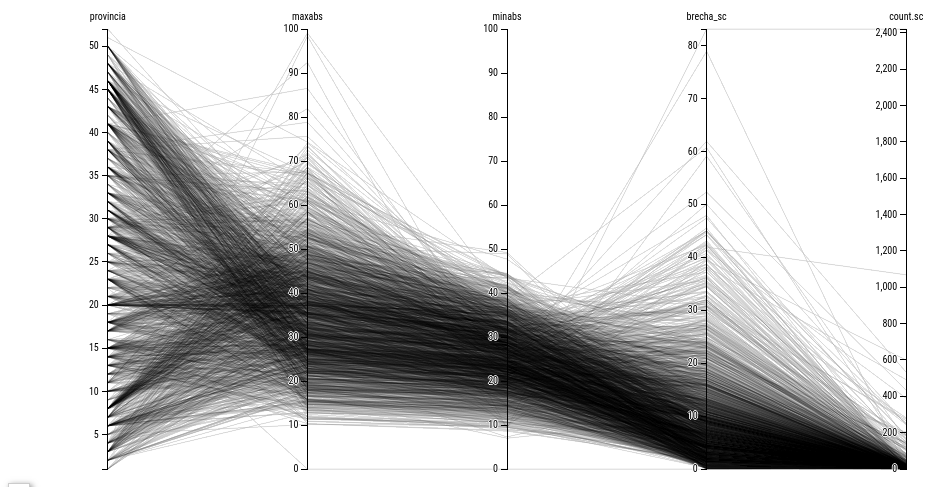
D3 v3 page, settled after 480 driven frames (8 s of simulated time); the page loaded 1 data file(s).


// ── dataviz.js
//Prepare canvas size
isSmall = innerWidth < 350;
isMobile = innerWidth < 758;

var screenwidth = d3.select("#vis").node().clientWidth;

// set the dimensions and margins of the graph
// Margin convention: https://bl.ocks.org/mbostock/3019563
var margin = {top: 50, right: 10, bottom: 10, left:0},
		// para multiples
    width = (isSmall ? (screenwidth*1.5) : screenwidth) - margin.left - margin.right,
		// para multiples
    //width = (isSmall ? (screenwidth*1) : screenwidth/4) - margin.left - margin.right,
    height = 500 - margin.top - margin.bottom;

var vis = d3.select("#vis");
var chartWidth = width/4; //change this depending on number of varables

// sets scales
var x = d3.scale.ordinal().rangePoints([0, width], 1),
    y = {},
    dragging = {};

var line = d3.svg.line(),
    axis = d3.svg.axis().orient("left"),
    background,
    foreground;

var svg = d3.select("#vis").append("svg")
    .attr("width", width + margin.left + margin.right)
    .attr("height", height + margin.top + margin.bottom)
  .append("g")
    .attr("transform", "translate("+ margin.left +"," + margin.top + ")");
    
var tooltip = d3.select("body").append("div") 
		.attr("class", "tooltip2")

//replaces spaces and .
var replacement = function(d) { return d.replace(/\s+/g, '').replace(/\.+/g, '').replace(/\,+/g, '').replace(/[{()}]/g, '').replace(/\-+/g, '').toLowerCase();};

//Legends
var legend = d3.select("#legend");
var zona = d3.select("#zona");

//d3.tsv("data/segregacion-escuela-euskadi_simple.tsv", function(error, zonas) {
d3.csv("data/brecha.abstencion.sc.generales-spain-2016.csv", function(error, zonas) {

  // Extract the list of dimensions and create a scale for each.
  x.domain(dimensions = d3.keys(zonas[0]).filter(function(d) {
		//return d != "zona" && d != "provincia" && d != "zona_id" && d != "total_alumnado" && d != "municipios_barrios" && (y[d] = d3.scale.linear() //removes from chart variables
    return d != "zona" && d != "municipio" && d != "municipio" && d != "provincianombre" && (y[d] = d3.scale.linear() //removes from chart variables
    //return d != "zona" && d != "municipio" && d != "provincia" && d != "count.sc" && d != "brecha_sc" &&  (y[d] = d3.scale.linear() //removes from chart variables
        .domain(d3.extent(zonas, function(p) { return +p[d]; }))
        .range([height, 0]));
  }));

  // Add grey background lines for context.
  background = svg.append("g")
      .attr("class", "background")
    .selectAll("path")
      .data(zonas)
    .enter().append("path")
      .attr("d", path)
      .attr("fill","none")
      .attr("stroke","#000")
			.attr("class",function(d) { return replacement(d.zona);} );
			
  // Add foreground lines for focus.
  foreground = svg.append("g")
      .attr("class", "foreground")
    .selectAll("path")
      .data(zonas)
    .enter().append("path")
      .attr("d", path)
      .attr("class",function(d) { return replacement(d.zona) + " "+ d.provincia + " "+ d.municipio;} ) // colorea líneas según color de provincia
      .attr("stroke","#000")
      .attr("fill","none")
      .attr("stroke-width","0.1px")
      .attr("id",function(d) { return replacement(d.zona);} ) // colorea líneas según color de provincia
      .on("mousemove", showTooltip) // AÑADIR EVENTO SHOW TOOLTIP
			.on("mouseout", hideTooltip); // OCULTAR TOOLTIP

  // Add a group element for each dimension.
  var g = svg.selectAll(".dimension")
      .data(dimensions)
    .enter().append("g")
      .attr("class", "dimension")
      .attr("transform", function(d) { return "translate(" + x(d) + ")"; })
/*
      .call(d3.behavior.drag()
        .origin(function(d) { return {x: x(d)}; })
        .on("dragstart", function(d) {
          dragging[d] = x(d);
          background.attr("visibility", "hidden");
        })
        .on("drag", function(d) {
          dragging[d] = Math.min(width, Math.max(0, d3.event.x));
          foreground.attr("d", path);
          dimensions.sort(function(a, b) { return position(a) - position(b); });
          x.domain(dimensions);
          g.attr("transform", function(d) { return "translate(" + position(d) + ")"; })
        })
        .on("dragend", function(d) {
          delete dragging[d];
          transition(d3.select(this)).attr("transform", "translate(" + x(d) + ")");
          transition(foreground).attr("d", path);
          background
              .attr("d", path)
            .transition()
              .delay(500)
              .duration(0)
              .attr("visibility", null);
        }))
*/
        ;
/*
	// Add rectangles to hide not interesting paths
  g.append("rect")
		.attr("y", 0 )
		.attr("height", height)
		.attr("x", 0)
		.attr("width", chartWidth)
		.attr("fill","#FFFFFF")
		.attr("class", function(d) { return d; });
*/
  // Add an axis and title.
  g.append("g")
      .attr("class", "axis")
      .each(function(d) { d3.select(this).call(axis.scale(y[d])); })
    .append("text")
      .style("text-anchor", "middle")
      .attr("class","axis_title")
      .attr("y", -9)
      .text(function(d) { return d; });

  // Add and store a brush for each axis.
  if ( !isMobile ) { // makes brush only work for non mobile devices
  g.append("g")
      .attr("class", "brush")
      .each(function(d) {
        d3.select(this).call(y[d].brush = d3.svg.brush().y(y[d]).on("brushstart", brushstart).on("brush", brush));
      })
    .selectAll("rect")
      .attr("x", -8)
      .attr("width", 16);
	}
/*
  // rótulos secciones
	svg.append("text")
		.attr("x", chartWidth)
		.attr("y", -margin.top/2)
		.text("% becas material escolar")
		.attr("class", "axistitle")
		.style("text-anchor", "middle")
		.attr("font-size", "14px")
		.attr("fill", "black")
		.attr("font-weight", "bold");
	svg.append("text")
		.attr("x", chartWidth*3)
		.attr("y", -margin.top/2)
		.text("% becas comedor")
		.attr("class", "axistitle")
		.style("text-anchor", "middle")
		.attr("font-size", "14px")
		.attr("fill", "black")
		.attr("font-weight", "bold");
	svg.append("text")
		.attr("x", chartWidth*5)
		.attr("y", -margin.top/2)
		.text("% extranjeros")
		.attr("class", "axistitle")
		.style("text-anchor", "middle")
		.attr("font-size", "14px")
		.attr("fill", "black")
		.attr("font-weight", "bold");

	// rótulos ejes
	svg.append("text")
		.attr("x", chartWidth/2)
		.attr("y", -margin.top/6)
		.text("Público")
		.attr("class","axis_label");
	svg.append("text")
		.attr("x", chartWidth+chartWidth/2)
		.attr("y", -margin.top/6)
		.text("Privado-concertado")
		.attr("class","axis_label");
	svg.append("text")
		.attr("x", chartWidth/2+chartWidth*2)
		.attr("y", -margin.top/6)
		.text("Público")
		.attr("class","axis_label");
	svg.append("text")
		.attr("x", chartWidth+chartWidth/2+chartWidth*2)
		.attr("y", -margin.top/6)
		.text("Privado-concertado")
		.attr("class","axis_label");
	svg.append("text")
		.attr("x", chartWidth/2+chartWidth*4)
		.attr("y", -margin.top/6)
		.text("Público")
		.attr("class","axis_label");
	svg.append("text")
		.attr("x", chartWidth+chartWidth/2+chartWidth*4)
		.attr("y", -margin.top/6)
		.text("Privado-concertado")
		.attr("class","axis_label");
*/

	function showTooltip(d) {
		// Fill the tooltip
		tooltip.html(
			"<div class='table-responsive'>" +
					"<table class='table table-condensed table-striped'><thead><tr><td><strong>" + d.municipio + "</strong> (" + d.provincianombre + ")</td><td>Max</td><td>Min</td></tr></thead>" +
					"<tr><td>% Abstención en sección censal</td><td style='text-align:right'>" + d.maxabs + "% </td><td style='text-align:right'>" + d.minabs + "% </td></tr>" +
					"<tr><td colspan='3'>Brecha abstención: " + d.brecha_sc + "</td></tr>" +
			"</table></div>")
			.style("opacity", 1)

		tooltip.style("left", width/2 + "px")
		tooltip.style("top", 100 + "px")
	}

	function hideTooltip(d) {
		// Hide tooltip
		tooltip.style("opacity", 0)
	}

	// Selecciona zona (dropdown menu)
	legend.selectAll('div')
		.data(zonas)
		.enter().append("li").append("a")
		.attr("class", function(d) { return "inactive " + replacement(d.zona);})
		.text(function(d) { return d.zona;})
		.on('click',function(d) { //when click on name
			legend.select('.btn-success').attr('class','inactive');
			svg.selectAll('svg .foreground path').style("visibility","hidden").attr("stroke-width","1.1px");
			svg.selectAll('svg .foreground path.'+ replacement(d.zona))
				.style("opacity",1)
				.style("visibility","visible").attr("stroke-width","5px"); //selecciona path que coincide con la zona seleccionada
			d3.select(this).attr("class","btn-success"); //adds class success to button
			if ( d.perc_alum_ext_priv == "") {
				zona.select("p").html("<strong>"+d.zona+"</strong>. No hay centros privados en esta zona");
			} else {
				zona.select("p").html("<strong>"+d.zona+"</strong>"); //write in description
			}
		});
});

function position(d) {
  var v = dragging[d];
  return v == null ? x(d) : v;
}

function transition(g) {
  return g.transition().duration(500);
}

// Returns the path for a given data point.
function path(d) {
  return line(dimensions.map(function(p) { return [position(p), y[p](d[p])]; }));
}

function brushstart() {
  d3.event.sourceEvent.stopPropagation();
}

// Handles a brush event, toggling the display of foreground lines.
function brush() {
  var actives = dimensions.filter(function(p) { return !y[p].brush.empty(); }),
      extents = actives.map(function(p) { return y[p].brush.extent(); });
  foreground.style("display", function(d) {
    return actives.every(function(p, i) {
      return extents[i][0] <= d[p] && d[p] <= extents[i][1];
    }) ? null : "none";
  });
}


### data: data/brecha.abstencion.sc.generales-spain-2016.csv
zona, provincia, maxabs, minabs, brecha_sc, count.sc, municipio, provincianombre
Todas, 22, , , , , , 
49081, 49, 18.6, 18.6, 0, 2, Fuentesaúco, Zamora
28079, 28, 92.4, 9.3, 83.1, 2420, Madrid, Madrid
test, 16, 100, 100, 0, 2, ee
test, 16, 11.3, 11.3, 0, 2, ee
39057, 39, 22.1, 22.1, 0, 2, Ramales de la Victoria, Cantabria
06097, 06, 22.3, 22.3, 0, 2, Orellana la Vieja, Badajoz
18115, 18, 26.8, 26.8, 0, 2, Láchar, Granada
45157, 45, 35.6, 35.6, 0, 2, Santa Cruz del Retamar, Toledo
08248, 08, 43.5, 43.5, 0, 2, Santa Eulàlia de Ronçana, Barcelona
46251, 46, 14.1, 14, 0.1, 2, Vallada, Valencia/Valéncia
04092, 04, 15.2, 15.1, 0.1, 2, Tíjola, Almería
26099, 26, 15.3, 15.2, 0.1, 2, Murillo de Río Leza, Rioja, La
23017, 23, 15.9, 15.8, 0.1, 2, Cabra del Santo Cristo, Jaén
13090, 13, 16.5, 16.4, 0.1, 2, Villamanrique, Ciudad Real
46089, 46, 17.4, 17.3, 0.1, 2, Casinos, Valencia/Valéncia
05163, 05, 18, 17.9, 0.1, 2, Navaluenga, Ávila
48022, 48, 20.2, 20.1, 0.1, 2, Karrantza Harana/Valle de Carranza, Bizkaia
27047, 27, 21, 20.9, 0.1, 2, Pobra do Brollón, A, Lugo
50903, 50, 23.7, 23.6, 0.1, 2, Villamayor de Gállego, Zaragoza
32047, 32, 24.8, 24.7, 0.1, 2, Merca, A, Ourense
07047, 07, 26.7, 26.6, 0.1, 2, Sencelles, Balears, Illes
05002, 05, 27.2, 27.1, 0.1, 2, Adrada, La, Ávila
21040, 21, 28.2, 28.1, 0.1, 2, Hinojos, Huelva
31905, 31, 29.7, 29.6, 0.1, 2, Beriáin, Navarra
09289, 09, 29.9, 29.8, 0.1, 2, Quintanar de la Sierra, Burgos
36013, 36, 35.2, 35.1, 0.1, 3, Covelo, Pontevedra
05114, 05, 10.1, 9.9, 0.2, 2, Madrigal de las Altas Torres, Ávila
16171, 16, 11.5, 11.3, 0.2, 2, Provencio, El, Cuenca
06051, 06, 14.6, 14.4, 0.2, 2, Fuenlabrada de los Montes, Badajoz
29046, 29, 15.3, 15.1, 0.2, 2, Cortes de la Frontera, Málaga
39004, 39, 15.5, 15.3, 0.2, 2, Arenas de Iguña, Cantabria
45020, 45, 16.3, 16.1, 0.2, 2, Belvís de la Jara, Toledo
23905, 23, 17.5, 17.3, 0.2, 2, Arroyo del Ojanco, Jaén
02072, 02, 17.9, 17.7, 0.2, 2, Socovos, Albacete
32050, 32, 18, 17.8, 0.2, 2, Monterrei, Ourense
31254, 31, 21.3, 21.1, 0.2, 2, Villafranca, Navarra
21029, 21, 22.1, 21.9, 0.2, 2, Cumbres Mayores, Huelva
32071, 32, 25.8, 25.6, 0.2, 2, Riós, Ourense
26125, 26, 26, 25.8, 0.2, 2, Rincón de Soto, Rioja, La
28087, 28, 27.6, 27.4, 0.2, 2, Molinos, Los, Madrid
31163, 31, 31.4, 31.2, 0.2, 2, Marcilla, Navarra
23045, 23, 32.5, 32.3, 0.2, 2, Huesa, Jaén
28108, 28, 34.6, 34.4, 0.2, 2, Pedrezuela, Madrid
12050, 12, 17.1, 16.8, 0.3, 2, Coves de Vinromà, les, Castellón/Castelló
06020, 06, 18.2, 17.9, 0.3, 2, Bienvenida, Badajoz
39026, 39, 19.1, 18.8, 0.3, 2, Corvera de Toranzo, Cantabria
15049, 15, 20.5, 20.2, 0.3, 2, Moeche, Coruña, A
04088, 04, 21.9, 21.6, 0.3, 2, Tabernas, Almería
37173, 37, 24.6, 24.3, 0.3, 2, Lumbrales, Salamanca
10084, 10, 25.6, 25.3, 0.3, 2, Gata, Cáceres
36037, 36, 26.9, 26.6, 0.3, 2, Pazos de Borbén, Pontevedra
28162, 28, 30.5, 30.2, 0.3, 2, Valdeolmos-Alalpardo, Madrid
45192, 45, 14.3, 13.9, 0.4, 2, Villanueva de Alcardete, Toledo
45124, 45, 14.6, 14.2, 0.4, 2, Orgaz, Toledo
15090, 15, 14.8, 14.4, 0.4, 2, Vilasantar, Coruña, A
13032, 13, 17.9, 17.5, 0.4, 2, Carrizosa, Ciudad Real
45067, 45, 18.8, 18.4, 0.4, 2, Gálvez, Toledo
05187, 05, 23, 22.6, 0.4, 2, Piedralaves, Ávila
32087, 32, 23.4, 23, 0.4, 2, Vilamarín, Ourense
... 2,278 more rows